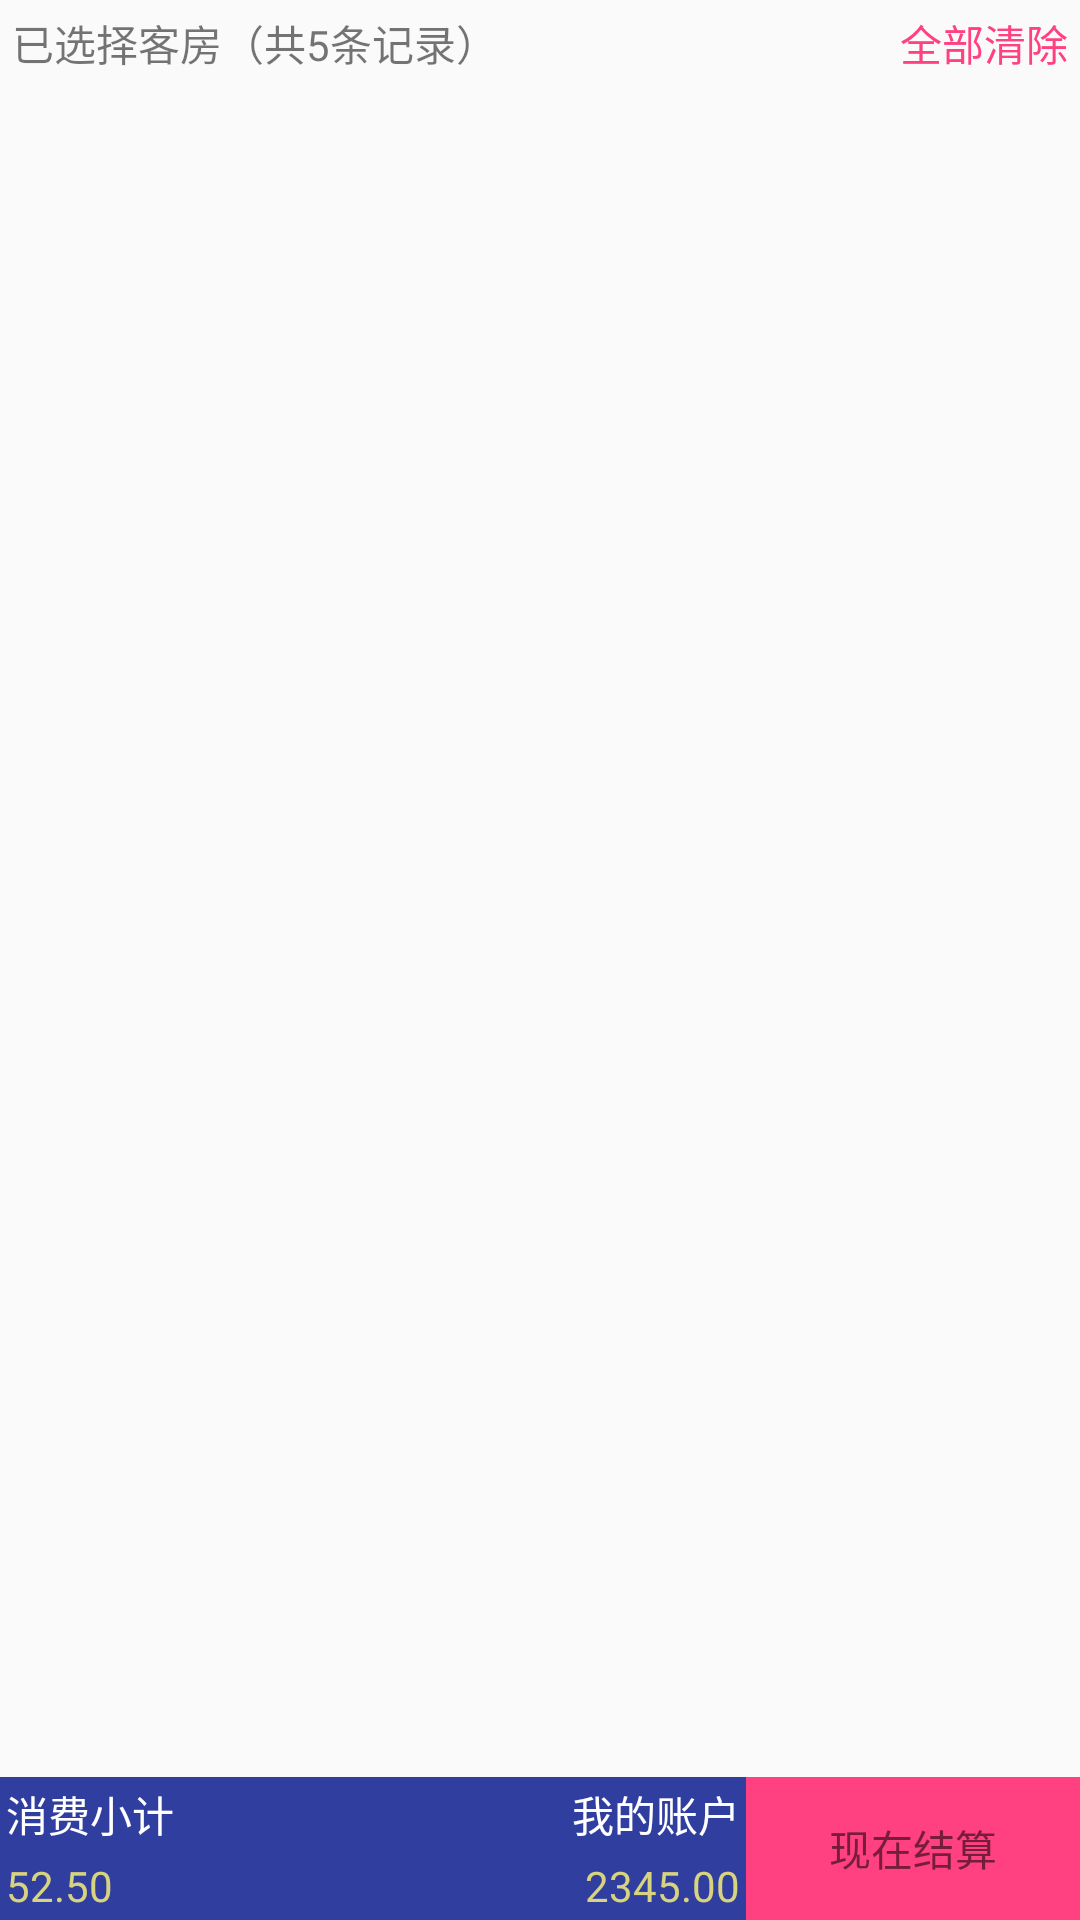

The Android layout XML behind this screen, and the referenced resources:
<!-- AndroidManifest.xml: application theme AppTheme -->
<!-- res/layout/footer_layout_center_context.xml -->
<?xml version="1.0" encoding="utf-8"?>
<RelativeLayout xmlns:android="http://schemas.android.com/apk/res/android"
    android:layout_width="match_parent"
    android:layout_height="wrap_content"
    android:layout_gravity="left|right"
    android:layout_marginBottom="49dp"
    android:orientation="horizontal">

    <TextView
        android:id="@+id/textView8"
        android:layout_width="wrap_content"
        android:layout_height="wrap_content"
        android:layout_gravity="left"
        android:padding="4dp"
        android:text="已选择客房（共5条记录）" />

    <TextView
        android:id="@+id/textView9"
        android:layout_width="wrap_content"
        android:layout_height="wrap_content"
        android:layout_alignBaseline="@+id/textView8"
        android:layout_alignBottom="@+id/textView8"
        android:layout_alignParentEnd="true"
        android:layout_gravity="right"
        android:padding="4dp"
        android:text="全部清除"
        android:textColor="@color/colorAccent" />



        <ListView
            android:id="@+id/listView"
            android:layout_width="wrap_content"
            android:layout_height="match_parent"       android:layout_above="@+id/toolbar_submit"
            android:divider="#00000000"

            android:dividerHeight="4dp"

            android:layout_below="@+id/textView8" />


    <LinearLayout
        android:id="@+id/toolbar_submit"
        android:layout_width="match_parent"
        android:layout_height="wrap_content"
        android:layout_alignParentBottom="true"
        android:layout_gravity="left|right|bottom"
        android:orientation="horizontal"
        android:visibility="visible"
        android:weightSum="1">

        <LinearLayout
            android:layout_width="wrap_content"
            android:layout_height="wrap_content"
            android:layout_gravity="bottom"
            android:layout_weight="0.7"
            android:background="@color/colorPrimaryDark"
            android:orientation="horizontal">

            <LinearLayout
                android:layout_width="wrap_content"
                android:layout_height="wrap_content"
                android:layout_gravity="right"
                android:layout_weight="1"
                android:orientation="vertical">

                <TextView
                    android:layout_width="wrap_content"
                    android:layout_height="wrap_content"
                    android:layout_gravity="left"
                    android:padding="2dp"
                    android:text="消费小计"
                    android:textColor="@color/white" />

                <TextView
                    android:layout_width="wrap_content"
                    android:layout_height="wrap_content"
                    android:layout_gravity="left"
                    android:padding="2dp"
                    android:text="52.50"
                    android:textColor="@color/yellow" />

            </LinearLayout>

            <LinearLayout
                android:layout_width="wrap_content"
                android:layout_height="wrap_content"
                android:layout_weight="1"
                android:gravity="right"
                android:orientation="vertical">

                <TextView
                    android:layout_width="wrap_content"
                    android:layout_height="wrap_content"
                    android:padding="2dp"
                    android:text="我的账户"
                    android:textColor="@color/white"

                    />

                <TextView
                    android:layout_width="wrap_content"
                    android:layout_height="wrap_content"
                    android:padding="2dp"
                    android:text="2345.00"
                    android:textColor="@color/yellow" />

            </LinearLayout>

        </LinearLayout>

        <TextView
            android:layout_width="wrap_content"
            android:layout_height="match_parent"
            android:layout_gravity="center"
            android:layout_weight="0.3"
            android:background="@color/colorAccent"
            android:gravity="center"
            android:text="现在结算"

            />
    </LinearLayout>
</RelativeLayout>
<!-- resources referenced by this layout -->
<resources>
  <color name="colorAccent">#FF4081</color>
  <color name="colorPrimaryDark">#303f9f</color>
  <color name="white">#ffffff</color>
  <color name="yellow">#d7d37e</color>
  <style name="AppTheme" parent="Theme.AppCompat.Light.DarkActionBar">
          
          <item name="colorPrimary">@color/colorPrimary</item>
          <item name="colorPrimaryDark">@color/colorPrimaryDark</item>
          <item name="colorAccent">@color/colorAccent</item>
      </style>
  <color name="colorPrimary">#e33f51b5</color>
</resources>
